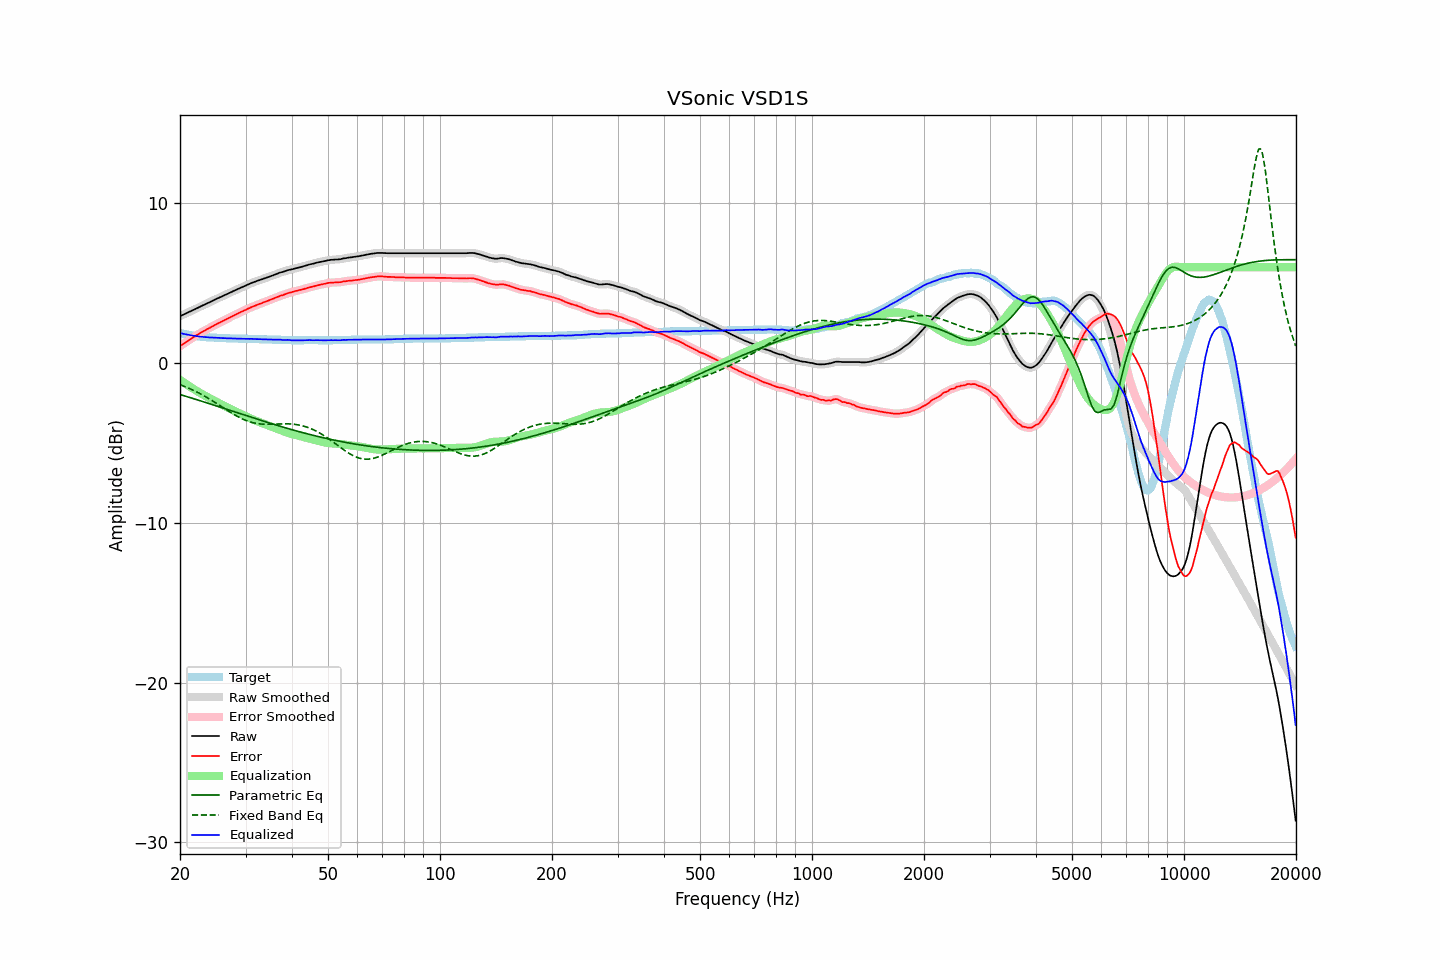

The table this chart was drawn from, first rows:
frequency, raw, error, smoothed, error_smoothed, equalization, parametric_eq, fixed_band_eq, equalized_raw, equalized_smoothed, target
20.00, 2.93, 1.05, 2.93, 1.05, -1.05, -1.97, -1.35, 1.88, 1.88, 1.88
20.20, 2.98, 1.13, 2.98, 1.13, -1.12, -2.00, -1.39, 1.86, 1.86, 1.85
20.40, 3.02, 1.19, 3.03, 1.19, -1.19, -2.03, -1.43, 1.83, 1.83, 1.83
20.61, 3.07, 1.26, 3.07, 1.26, -1.26, -2.06, -1.47, 1.81, 1.81, 1.81
20.81, 3.12, 1.33, 3.12, 1.33, -1.33, -2.09, -1.51, 1.79, 1.79, 1.79
21.02, 3.16, 1.39, 3.17, 1.40, -1.40, -2.12, -1.56, 1.76, 1.77, 1.77
21.23, 3.21, 1.46, 3.21, 1.46, -1.46, -2.15, -1.60, 1.75, 1.75, 1.75
21.44, 3.26, 1.53, 3.26, 1.53, -1.53, -2.19, -1.65, 1.73, 1.73, 1.73
21.66, 3.31, 1.60, 3.31, 1.60, -1.59, -2.22, -1.69, 1.72, 1.72, 1.71
21.87, 3.35, 1.65, 3.36, 1.66, -1.66, -2.25, -1.74, 1.70, 1.70, 1.70
22.09, 3.40, 1.72, 3.40, 1.72, -1.72, -2.28, -1.79, 1.68, 1.68, 1.68
22.31, 3.45, 1.78, 3.45, 1.78, -1.78, -2.31, -1.84, 1.67, 1.67, 1.67
22.54, 3.50, 1.84, 3.50, 1.84, -1.84, -2.34, -1.89, 1.66, 1.66, 1.66
22.76, 3.55, 1.90, 3.55, 1.90, -1.90, -2.37, -1.95, 1.65, 1.65, 1.65
22.99, 3.60, 1.96, 3.60, 1.96, -1.96, -2.41, -2.00, 1.64, 1.64, 1.64
23.22, 3.64, 2.01, 3.65, 2.02, -2.01, -2.44, -2.06, 1.63, 1.63, 1.63
23.45, 3.69, 2.07, 3.69, 2.07, -2.07, -2.47, -2.11, 1.62, 1.62, 1.62
23.69, 3.74, 2.13, 3.74, 2.13, -2.12, -2.50, -2.17, 1.62, 1.61, 1.61
23.92, 3.78, 2.17, 3.79, 2.18, -2.18, -2.53, -2.23, 1.60, 1.61, 1.61
24.16, 3.83, 2.23, 3.83, 2.23, -2.23, -2.57, -2.29, 1.60, 1.60, 1.60
24.40, 3.88, 2.28, 3.88, 2.28, -2.29, -2.60, -2.35, 1.60, 1.60, 1.60
24.65, 3.93, 2.34, 3.93, 2.34, -2.34, -2.63, -2.42, 1.59, 1.59, 1.59
24.89, 3.98, 2.39, 3.98, 2.40, -2.39, -2.66, -2.48, 1.59, 1.59, 1.59
25.14, 4.03, 2.45, 4.03, 2.45, -2.45, -2.70, -2.54, 1.59, 1.58, 1.58
25.39, 4.07, 2.50, 4.08, 2.50, -2.50, -2.73, -2.61, 1.58, 1.58, 1.57
25.65, 4.12, 2.55, 4.12, 2.55, -2.55, -2.76, -2.67, 1.57, 1.57, 1.57
25.91, 4.16, 2.60, 4.17, 2.60, -2.60, -2.79, -2.74, 1.56, 1.56, 1.56
26.16, 4.21, 2.65, 4.21, 2.65, -2.65, -2.83, -2.80, 1.56, 1.56, 1.56
26.43, 4.26, 2.70, 4.26, 2.70, -2.70, -2.86, -2.87, 1.56, 1.55, 1.56
26.69, 4.30, 2.75, 4.31, 2.75, -2.75, -2.89, -2.93, 1.55, 1.55, 1.55
26.96, 4.35, 2.80, 4.35, 2.81, -2.81, -2.93, -3.00, 1.55, 1.55, 1.55
27.23, 4.40, 2.86, 4.40, 2.86, -2.86, -2.96, -3.06, 1.55, 1.55, 1.54
27.50, 4.45, 2.91, 4.45, 2.91, -2.91, -2.99, -3.12, 1.55, 1.54, 1.54
27.77, 4.49, 2.95, 4.50, 2.96, -2.96, -3.02, -3.18, 1.54, 1.54, 1.54
28.05, 4.54, 3.01, 4.54, 3.01, -3.01, -3.06, -3.24, 1.54, 1.53, 1.53
28.33, 4.58, 3.05, 4.59, 3.05, -3.06, -3.09, -3.30, 1.53, 1.53, 1.53
28.62, 4.63, 3.10, 4.63, 3.10, -3.10, -3.12, -3.36, 1.53, 1.53, 1.53
28.90, 4.67, 3.15, 4.68, 3.15, -3.15, -3.16, -3.41, 1.52, 1.52, 1.52
29.19, 4.72, 3.20, 4.72, 3.20, -3.20, -3.19, -3.46, 1.53, 1.52, 1.52
29.48, 4.76, 3.24, 4.77, 3.24, -3.25, -3.22, -3.51, 1.52, 1.52, 1.52
29.78, 4.81, 3.29, 4.81, 3.29, -3.29, -3.25, -3.55, 1.52, 1.52, 1.52
30.08, 4.85, 3.33, 4.85, 3.34, -3.34, -3.29, -3.59, 1.51, 1.51, 1.52
30.38, 4.90, 3.39, 4.90, 3.39, -3.39, -3.32, -3.63, 1.52, 1.51, 1.51
30.68, 4.94, 3.43, 4.95, 3.43, -3.43, -3.35, -3.67, 1.51, 1.52, 1.51
30.99, 4.99, 3.48, 4.99, 3.48, -3.48, -3.38, -3.70, 1.52, 1.51, 1.51
31.30, 5.03, 3.52, 5.03, 3.52, -3.52, -3.42, -3.73, 1.51, 1.51, 1.51
31.61, 5.06, 3.56, 5.07, 3.56, -3.56, -3.45, -3.75, 1.50, 1.51, 1.50
31.93, 5.10, 3.60, 5.10, 3.60, -3.60, -3.48, -3.77, 1.50, 1.50, 1.50
32.24, 5.14, 3.64, 5.14, 3.64, -3.64, -3.51, -3.79, 1.50, 1.50, 1.50
32.57, 5.17, 3.68, 5.18, 3.68, -3.68, -3.54, -3.80, 1.49, 1.49, 1.49
32.89, 5.21, 3.72, 5.21, 3.72, -3.72, -3.58, -3.82, 1.49, 1.49, 1.49
33.22, 5.24, 3.75, 5.25, 3.76, -3.76, -3.61, -3.82, 1.49, 1.49, 1.49
33.55, 5.28, 3.80, 5.28, 3.80, -3.80, -3.64, -3.83, 1.49, 1.49, 1.48
33.89, 5.31, 3.83, 5.32, 3.83, -3.83, -3.67, -3.83, 1.48, 1.48, 1.48
34.23, 5.35, 3.87, 5.35, 3.87, -3.87, -3.70, -3.84, 1.48, 1.48, 1.48
34.57, 5.38, 3.91, 5.39, 3.91, -3.91, -3.73, -3.83, 1.47, 1.47, 1.47
34.92, 5.42, 3.95, 5.42, 3.95, -3.95, -3.77, -3.83, 1.47, 1.47, 1.47
35.27, 5.46, 3.99, 5.46, 3.99, -3.99, -3.80, -3.83, 1.47, 1.47, 1.47
35.62, 5.49, 4.03, 5.50, 4.03, -4.03, -3.83, -3.83, 1.46, 1.46, 1.46
35.97, 5.53, 4.07, 5.53, 4.07, -4.07, -3.86, -3.82, 1.46, 1.46, 1.46
... 635 more rows
